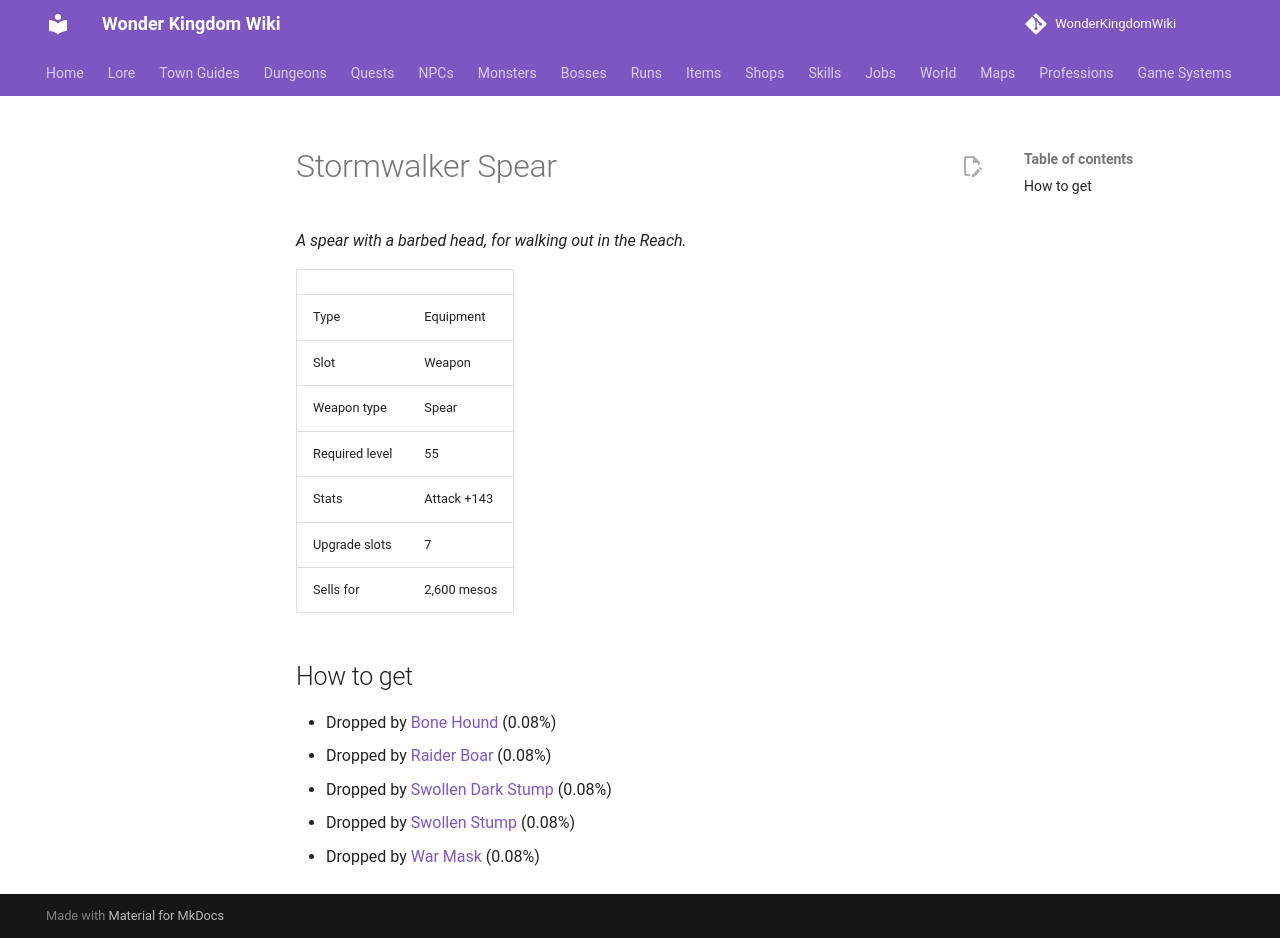

repository: alonohana627/WonderKingdomWiki · page: items/stormwalker_spear/index.html · generator: mkdocs

<!-- Generated by tools/generate.py from GameLib. Do not edit: changes are overwritten. -->

# Stormwalker Spear

*A spear with a barbed head, for walking out in the Reach.*

|  |  |
|---|---|
| Type | Equipment |
| Slot | Weapon |
| Weapon type | Spear |
| Required level | 55 |
| Stats | Attack +143 |
| Upgrade slots | 7 |
| Sells for | 2,600 mesos |

## How to get

- Dropped by [Bone Hound](../monsters/bone_hound.md) (0.08%)
- Dropped by [Raider Boar](../monsters/raider_boar.md) (0.08%)
- Dropped by [Swollen Dark Stump](../monsters/swollen_dark_stump.md) (0.08%)
- Dropped by [Swollen Stump](../monsters/swollen_stump.md) (0.08%)
- Dropped by [War Mask](../monsters/war_mask.md) (0.08%)
